The GitHub repository ParthaPratimBanik/An-Automatic-Nucleus-Segmentation-and-CNN-Model-based-Classification-Method-of-White-Blood-Cell contains a labelled image folder "bccd_wbc_seg" with 4 categories: eosinophil, lymphocyte, monocyte, neutrophil. Examples follow, each with its label.

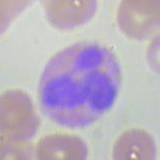
Label: eosinophil

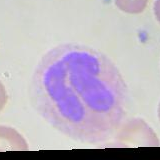
Label: neutrophil

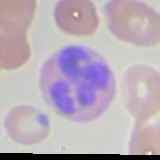
Label: eosinophil

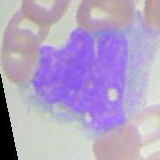
Label: monocyte

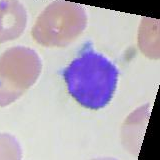
Label: lymphocyte

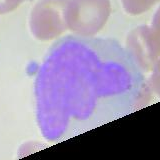
Label: monocyte
